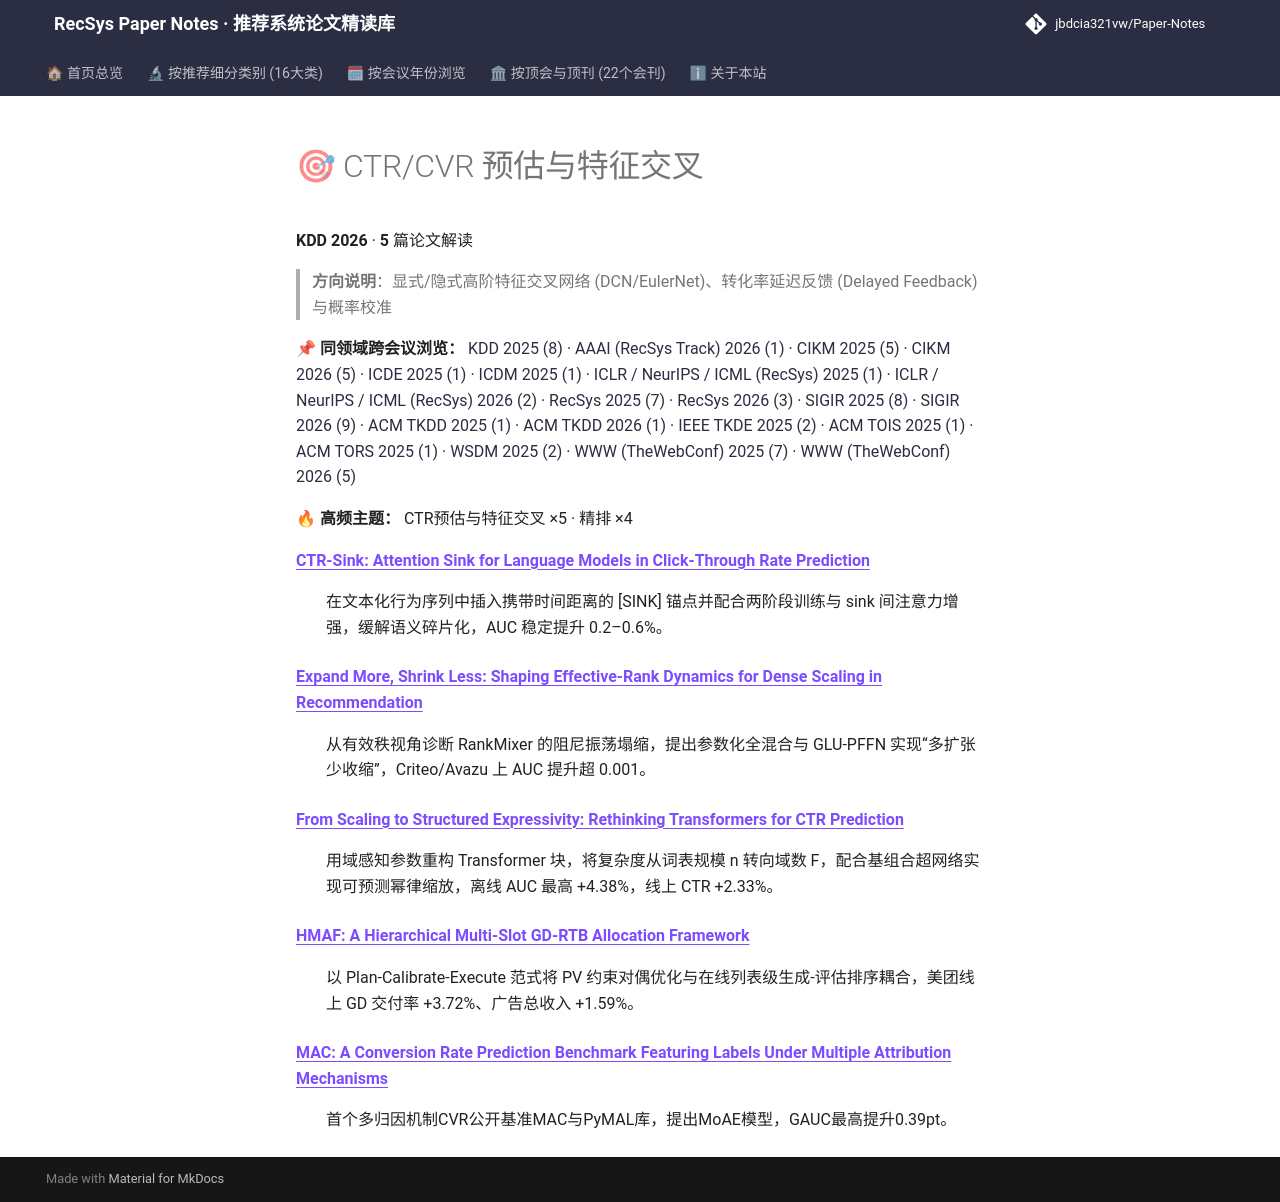

repository: jbdcia321vw/Paper-Notes · page: venues/KDD/2026/ctr_feature_interaction/index.html · generator: mkdocs

# 🎯 CTR/CVR 预估与特征交叉

**KDD 2026** · **5** 篇论文解读

> **方向说明**：显式/隐式高阶特征交叉网络 (DCN/EulerNet)、转化率延迟反馈 (Delayed Feedback) 与概率校准

📌 **同领域跨会议浏览：** [KDD 2025 (8)](../../2025/ctr_feature_interaction/) · [AAAI (RecSys Track) 2026 (1)](../../../AAAI/2026/ctr_feature_interaction/) · [CIKM 2025 (5)](../../../CIKM/2025/ctr_feature_interaction/) · [CIKM 2026 (5)](../../../CIKM/2026/ctr_feature_interaction/) · [ICDE 2025 (1)](../../../ICDE/2025/ctr_feature_interaction/) · [ICDM 2025 (1)](../../../ICDM/2025/ctr_feature_interaction/) · [ICLR / NeurIPS / ICML (RecSys) 2025 (1)](../../../ICLR_NeurIPS_ICML/2025/ctr_feature_interaction/) · [ICLR / NeurIPS / ICML (RecSys) 2026 (2)](../../../ICLR_NeurIPS_ICML/2026/ctr_feature_interaction/) · [RecSys 2025 (7)](../../../RecSys/2025/ctr_feature_interaction/) · [RecSys 2026 (3)](../../../RecSys/2026/ctr_feature_interaction/) · [SIGIR 2025 (8)](../../../SIGIR/2025/ctr_feature_interaction/) · [SIGIR 2026 (9)](../../../SIGIR/2026/ctr_feature_interaction/) · [ACM TKDD 2025 (1)](../../../TKDD/2025/ctr_feature_interaction/) · [ACM TKDD 2026 (1)](../../../TKDD/2026/ctr_feature_interaction/) · [IEEE TKDE 2025 (2)](../../../TKDE/2025/ctr_feature_interaction/) · [ACM TOIS 2025 (1)](../../../TOIS/2025/ctr_feature_interaction/) · [ACM TORS 2025 (1)](../../../TORS/2025/ctr_feature_interaction/) · [WSDM 2025 (2)](../../../WSDM/2025/ctr_feature_interaction/) · [WWW (TheWebConf) 2025 (7)](../../../WWW/2025/ctr_feature_interaction/) · [WWW (TheWebConf) 2026 (5)](../../../WWW/2026/ctr_feature_interaction/)

🔥 **高频主题：** CTR预估与特征交叉 ×5 · 精排 ×4

<dl>
<dt><strong><a href="ctr_sink_attention_sink_for_language_models_in_click_through_rate_predictio/">CTR-Sink: Attention Sink for Language Models in Click-Through Rate Prediction</a></strong></dt>
<dd>
<p>在文本化行为序列中插入携带时间距离的 [SINK] 锚点并配合两阶段训练与 sink 间注意力增强，缓解语义碎片化，AUC 稳定提升 0.2–0.6%。</p>
</dd>
<dt><strong><a href="expand_more_shrink_less_shaping_effective_rank_dynamics_for_dense_scaling_i/">Expand More, Shrink Less: Shaping Effective-Rank Dynamics for Dense Scaling in Recommendation</a></strong></dt>
<dd>
<p>从有效秩视角诊断 RankMixer 的阻尼振荡塌缩，提出参数化全混合与 GLU-PFFN 实现“多扩张少收缩”，Criteo/Avazu 上 AUC 提升超 0.001。</p>
</dd>
<dt><strong><a href="from_scaling_to_structured_expressivity_rethinking_transformers_for_ctr_pre/">From Scaling to Structured Expressivity: Rethinking Transformers for CTR Prediction</a></strong></dt>
<dd>
<p>用域感知参数重构 Transformer 块，将复杂度从词表规模 n 转向域数 F，配合基组合超网络实现可预测幂律缩放，离线 AUC 最高 +4.38%，线上 CTR +2.33%。</p>
</dd>
<dt><strong><a href="hmaf_a_hierarchical_multi_slot_gd_rtb_allocation_framework/">HMAF: A Hierarchical Multi-Slot GD-RTB Allocation Framework</a></strong></dt>
<dd>
<p>以 Plan-Calibrate-Execute 范式将 PV 约束对偶优化与在线列表级生成-评估排序耦合，美团线上 GD 交付率 +3.72%、广告总收入 +1.59%。</p>
</dd>
<dt><strong><a href="mac_a_conversion_rate_prediction_benchmark_featuring_labels_under_multiple_/">MAC: A Conversion Rate Prediction Benchmark Featuring Labels Under Multiple Attribution Mechanisms</a></strong></dt>
<dd>
<p>首个多归因机制CVR公开基准MAC与PyMAL库，提出MoAE模型，GAUC最高提升0.39pt。</p>
</dd>
</dl>
